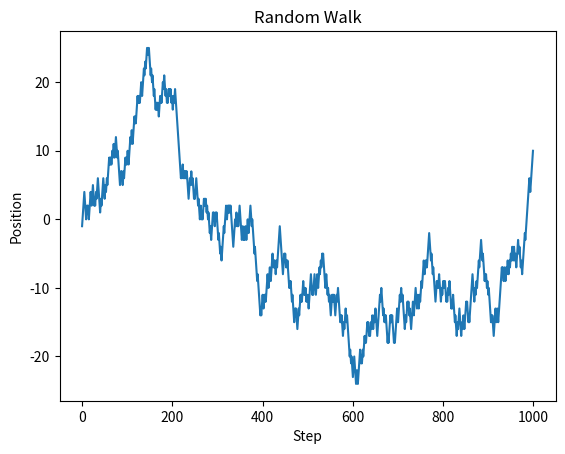

Reproduce this figure in Python.
#  ques1: Hi! I am new to Python numpy Can you generate some real world situations where I can use a 
# numpy array with some source code


import numpy as np
import matplotlib.pyplot as plt
n_steps = 1000
steps = np.random.choice([-1, 1], size=n_steps)
position = np.cumsum(steps)
plt.plot(position)
plt.title("Random Walk")
plt.xlabel("Step")
plt.ylabel("Position")
plt.show()




# ques2: Hil Let's create a real-life example involving weather data Use NumPy to analyze temperature data
#  for a week, perform slicing, indexing, shaping, and reshaping operations, and calculate various statistics

import numpy as np

temperature_data = np.array([
    [22.5, 24.0],
    [21.0, 23.5],
    [19.5, 25.0],
    [22.0, 26.0],
    [23.0, 24.5],
    [24.0, 25.5],
    [25.5, 26.5]
])

print("Temperature Data (7 days x 2 cities):")
print(temperature_data)
average_temp_city_a = np.mean(temperature_data[:, 0])
average_temp_city_b = np.mean(temperature_data[:, 1])
max_temp_city_a = np.max(temperature_data[:, 0])
min_temp_city_a = np.min(temperature_data[:, 0])
max_temp_city_b = np.max(temperature_data[:, 1])
min_temp_city_b = np.min(temperature_data[:, 1])
print("\nStatistics:")
print(f"City A - Average Temperature: {average_temp_city_a:.2f} °C")
print(f"City A - Highest Temperature: {max_temp_city_a:.2f} °C")
print(f"City A - Lowest Temperature: {min_temp_city_a:.2f} °C")
print(f"City B - Average Temperature: {average_temp_city_b:.2f} °C")
print(f"City B - Highest Temperature: {max_temp_city_b:.2f} °C")
print(f"City B - Lowest Temperature: {min_temp_city_b:.2f} °C")

day_3_temps = temperature_data[2, :]
print("\nTemperatures on Day 3:")
print(f"City A: {day_3_temps[0]} °C")
print(f"City B: {day_3_temps[1]} °C")

city_b_temps = temperature_data[:, 1]
print("\nTemperatures for City B over the week:")
print(city_b_temps)

reshaped_data = temperature_data.T
print("\nReshaped Data (Cities x Days):")
print(reshaped_data)
